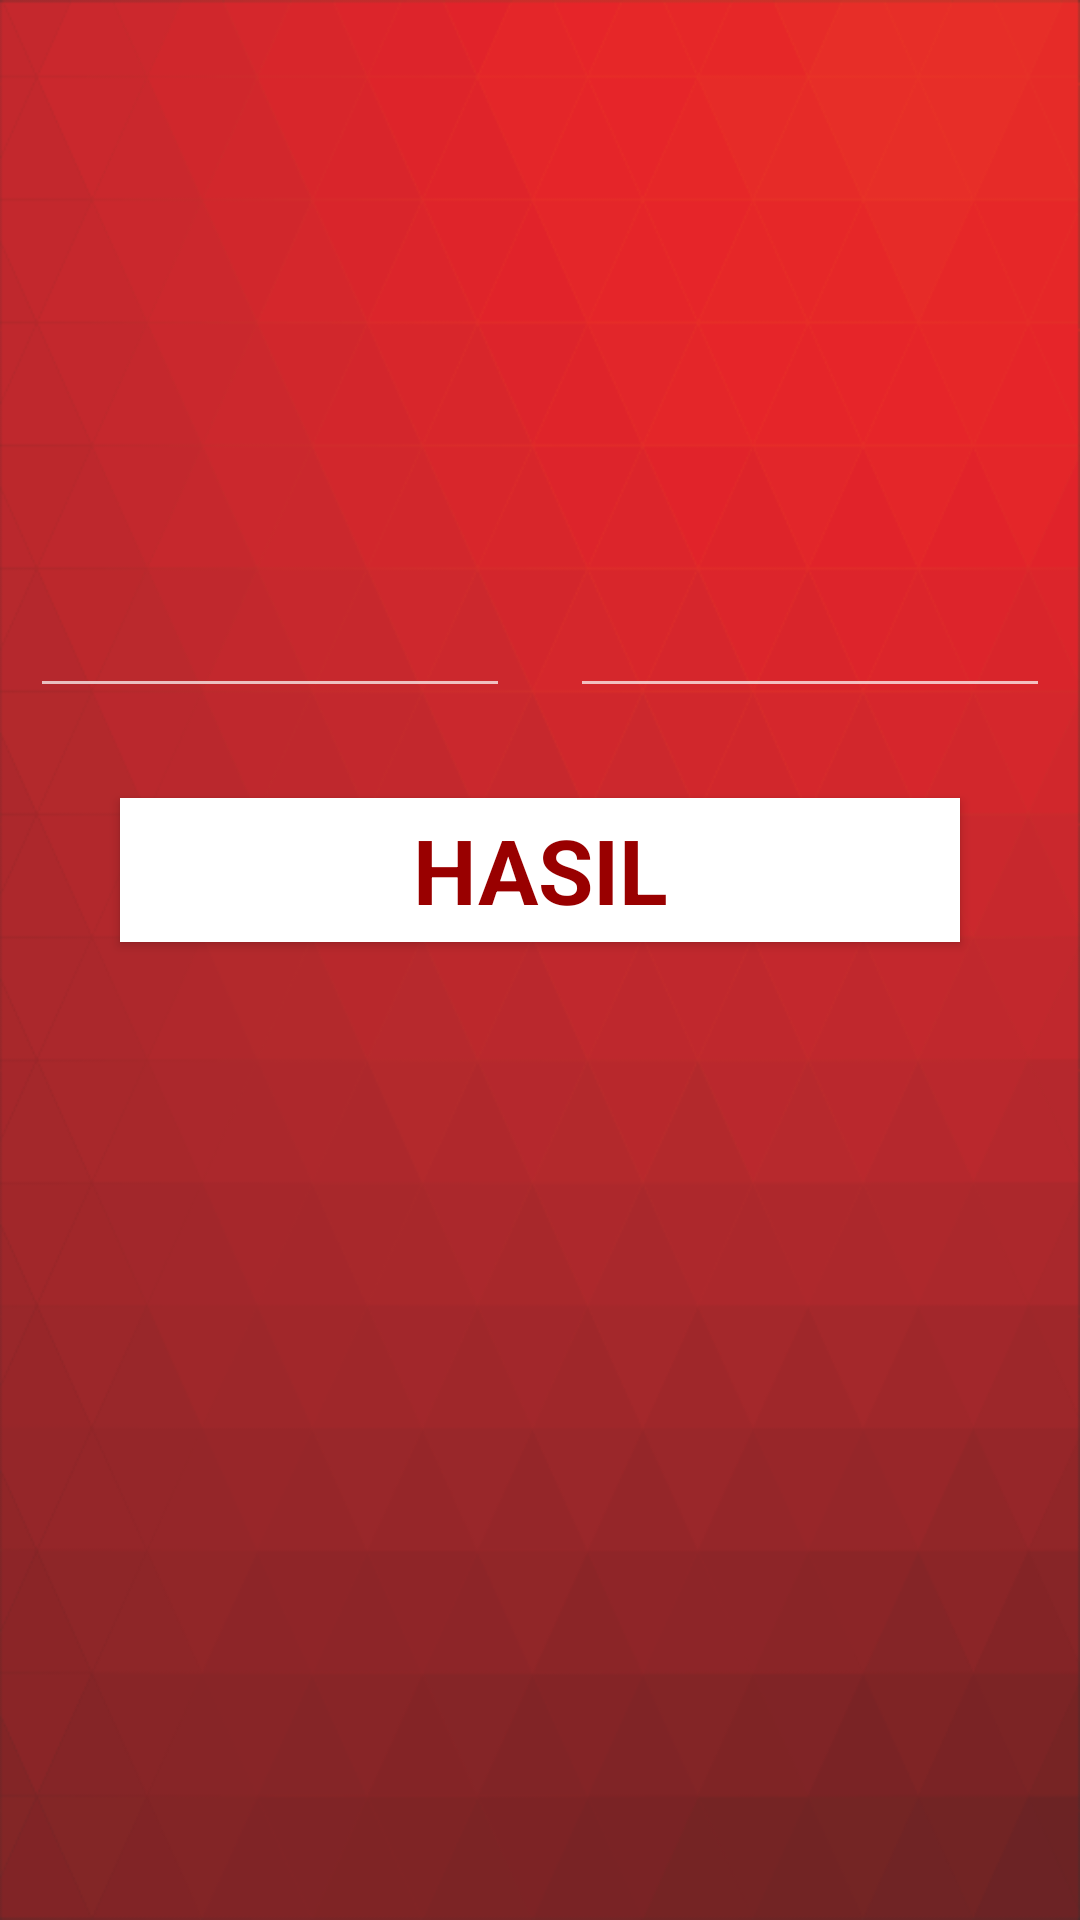

Reconstruct the res/layout file that produces this screen, plus the resources it refers to.
<!-- AndroidManifest.xml: application theme Theme.AppCompat.NoActionBar -->
<!-- res/layout/activity_kemungkinan_golongan.xml -->
<?xml version="1.0" encoding="utf-8"?>
<LinearLayout xmlns:android="http://schemas.android.com/apk/res/android"
    xmlns:app="http://schemas.android.com/apk/res-auto"
    xmlns:tools="http://schemas.android.com/tools"
    android:layout_width="match_parent"
    android:layout_height="match_parent"
    android:gravity="center"
    android:orientation="vertical"
    android:background="@drawable/background1"
    tools:context=".KemungkinanGolongan">

    <LinearLayout
        android:layout_width="match_parent"
        android:layout_height="wrap_content"
        android:orientation="horizontal">

        <EditText
            android:layout_width="0dp"
            android:layout_height="40dp"
            android:layout_margin="10dp"
            android:layout_weight="3"
            android:inputType="text"
            android:id="@+id/input_a"/>

        <EditText
            android:layout_width="0dp"
            android:layout_height="40dp"
            android:layout_margin="10dp"
            android:layout_weight="3"
            android:inputType="text"
            android:id="@+id/input_b"/>


    </LinearLayout>

    <Button
        android:layout_width="match_parent"
        android:layout_height="wrap_content"
        android:layout_marginTop="20dp"
        android:layout_marginLeft="40dp"
        android:layout_marginRight="40dp"
        android:id="@+id/generate"
        android:text="HASIL"
        android:textStyle="bold"
        android:textSize="30dp"
        android:textColor="#990000"
        android:background="@android:color/white"
        style="@style/MyButton" />

    <TextView
        android:layout_width="match_parent"
        android:layout_height="100dp"
        android:textAlignment="center"
        android:layout_marginRight="100dp"
        android:layout_marginLeft="100dp"
        android:layout_marginTop="40dp"
        android:textSize="40dp"
        android:textStyle="bold"
        android:textColor="@android:color/black"
        android:id="@+id/hasil" />

</LinearLayout>
<!-- resources referenced by this layout -->
<resources>
  <!-- drawable background1: png bitmap (drawable, 74536 bytes) -->
  <style name="MyButton" parent="Theme.AppCompat.Light">
          <item name="colorControlHighlight">#990000</item>
          <item name="colorButtonNormal">#ffffff</item>
      </style>
</resources>
